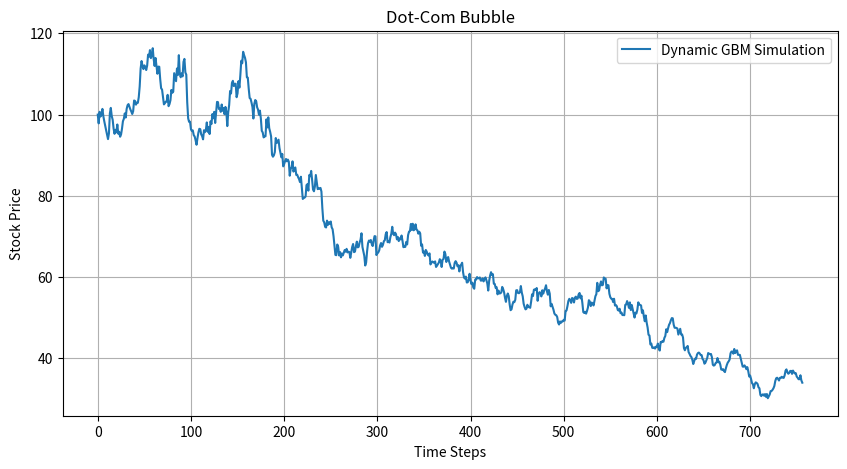
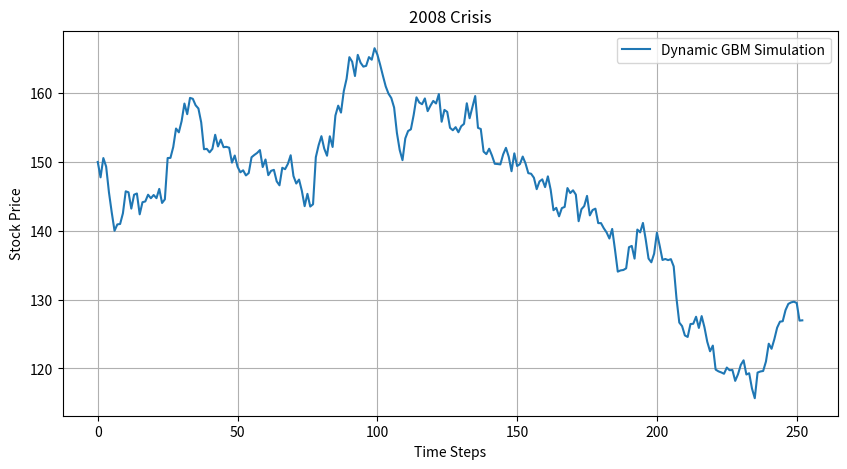
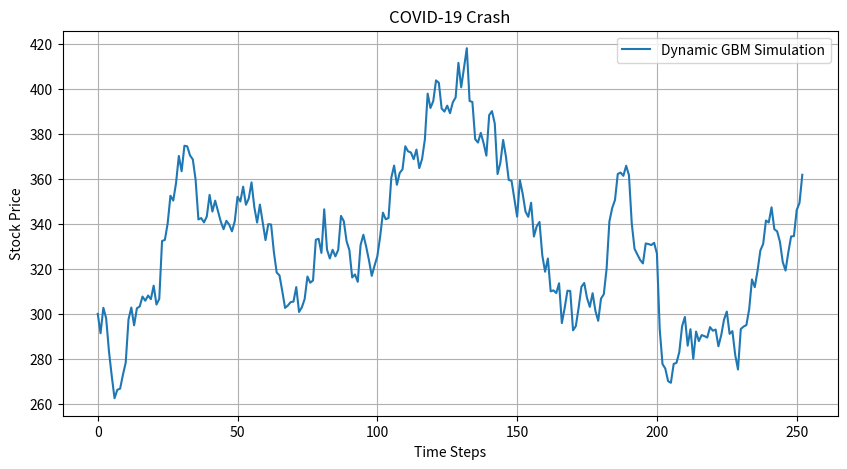
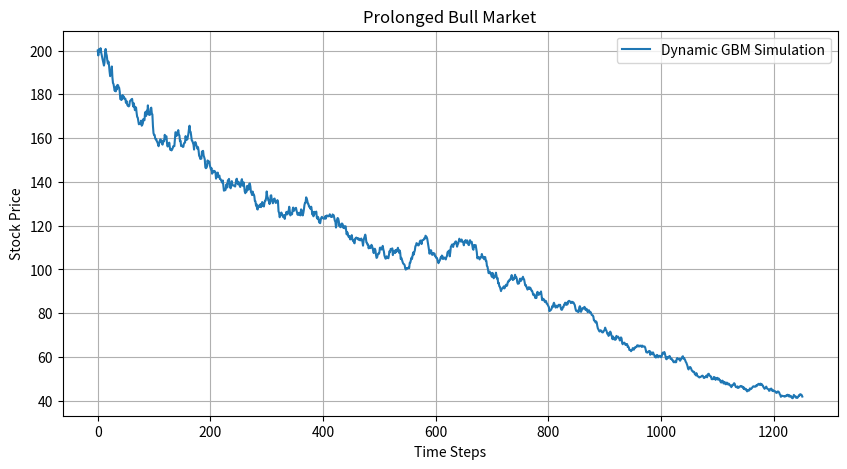
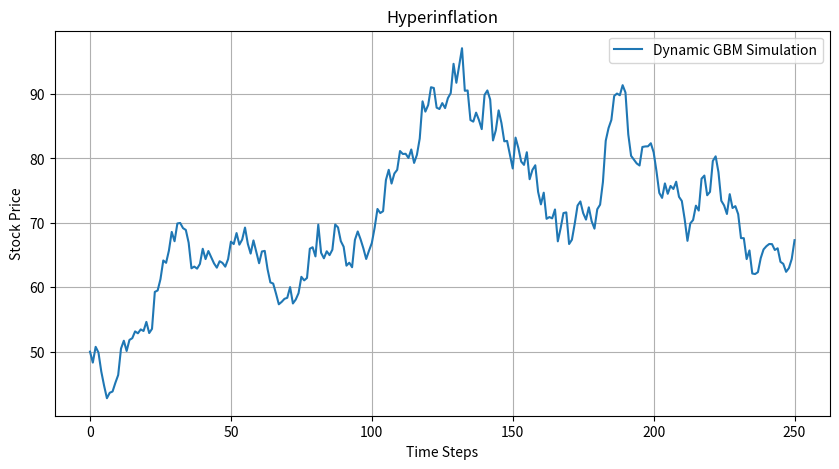
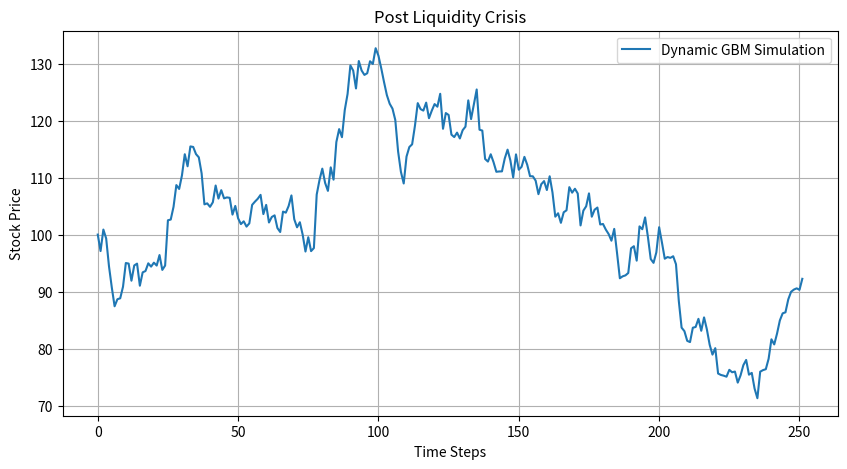
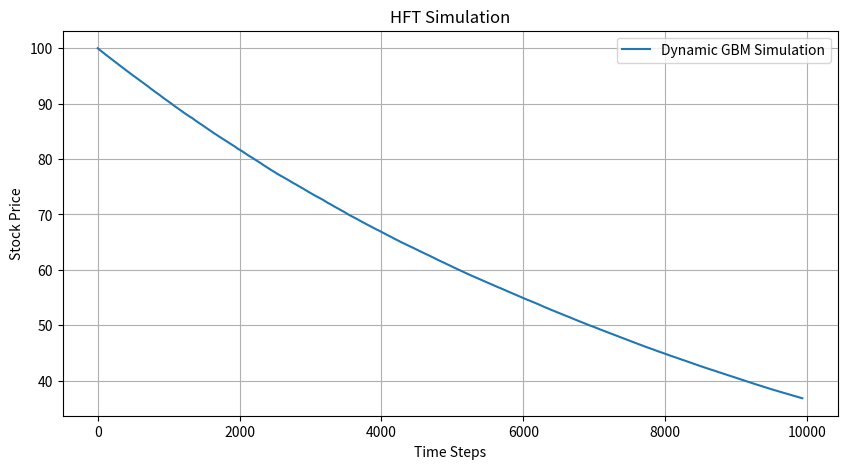

Python code for these plots, in order:
import numpy as np
import matplotlib.pyplot as plt


def simulate_dynamic_stock_price(
    duration=1,  # Total time duration in years
    steps=252,  # Number of steps (e.g., trading days in a year)
    initial_price=100,  # Initial stock price
    initial_liquidity=1_000_000,  # Initial liquidity
    drift=0.05,  # Mean return (annualized)
    volatility=0.2,  # Base volatility (annualized)
    mean_reversion_speed=0.1,  # For mean-reverting GBM
    long_term_mean=100,  # Long-term mean price for mean-reverting GBM
    jump_intensity=0.1,  # Jump intensity for jump-diffusion
    jump_mean=0.02,  # Mean of the jump size
    jump_std=0.1,  # Stddev of the jump size
    transaction_cost=0.001,  # Transaction cost as a fraction of price
    # Optional: Regime-switching parameters [(mu, sigma, duration)]
    regime_switch=None,
    hurst=0.5,  # Hurst parameter for fractional GBM
    market_shock_prob=0.01,  # Probability of a random market shock
    market_shock=None,  # "bullish" or "bearish"
    title="Stock Price Simulation"
):
    dt = duration / steps  # Time step
    prices = [initial_price]  # Initialize price list
    np.random.seed(42)  # For reproducibility

    # Initial regime-switching parameters
    if regime_switch:
        regime_idx = 0
        regime_mu, regime_sigma, regime_duration = regime_switch[regime_idx]
        time_in_regime = 0

    def choose_model(t, current_price, liquidity):
        """Dynamically selects the GBM model based on time, liquidity, and shocks."""
        if np.random.rand() < market_shock_prob:  # Simulate a market shock
            return "jump_diffusion"
        elif liquidity < 500_000:  # Low liquidity leads to more mean-reverting behavior
            return "mean_reverting"
        elif t < steps // 3:  # Early phase uses standard GBM
            return "standard"
        elif t < 2 * steps // 3:  # Mid-phase uses stochastic volatility
            return "stochastic_volatility"
        elif t % 50 == 0:  # Occasionally simulate regime-switching
            return "regime_switching"
        else:  # Default fallback
            return "standard"

    for t in range(steps):
        current_price = prices[-1]
        model = choose_model(t, current_price, initial_liquidity)

        # Standard GBM
        if model == "standard":
            dW = np.random.normal(0, np.sqrt(dt))
            dS = drift * current_price * dt + volatility * current_price * dW
            prices.append(current_price + dS)

        # Mean-Reverting GBM
        elif model == "mean_reverting":
            dW = np.random.normal(0, np.sqrt(dt))
            dS = mean_reversion_speed * \
                (long_term_mean - current_price) * \
                dt + volatility * current_price * dW
            prices.append(current_price + dS)

        # Jump-Diffusion GBM
        elif model == "jump_diffusion":
            dW = np.random.normal(0, np.sqrt(dt))
            jump = np.random.poisson(
                jump_intensity * dt) * np.random.normal(jump_mean, jump_std)
            dS = drift * current_price * dt + volatility * \
                current_price * dW + jump * current_price
            prices.append(current_price + dS)

        # Stochastic Volatility GBM (Heston model)
        elif model == "stochastic_volatility":
            v = volatility**2  # Initial variance
            kappa = mean_reversion_speed
            theta = volatility**2  # Long-term variance
            eta = 0.1  # Volatility of volatility
            dW1 = np.random.normal(0, np.sqrt(dt))
            dW2 = np.random.normal(0, np.sqrt(dt))
            dv = kappa * (theta - v) * dt + eta * np.sqrt(v) * dW2
            v = max(v + dv, 0)  # Ensure variance is non-negative
            dS = drift * current_price * dt + np.sqrt(v) * current_price * dW1
            prices.append(current_price + dS)

        # Regime-Switching GBM
        elif model == "regime_switching" and regime_switch:
            if time_in_regime >= regime_duration:
                regime_idx = (regime_idx + 1) % len(regime_switch)
                regime_mu, regime_sigma, regime_duration = regime_switch[regime_idx]
                time_in_regime = 0
            dW = np.random.normal(0, np.sqrt(dt))
            dS = regime_mu * current_price * dt + regime_sigma * current_price * dW
            prices.append(current_price + dS)
            time_in_regime += dt

        # Transaction Costs (Apply globally)
        prices[-1] -= transaction_cost * prices[-1]

        # Update Liquidity (Random Walk)
        initial_liquidity *= 1 + np.random.normal(0, 0.0001)

    # Apply Bullish or Bearish Shock (10% Up or Down)
    if market_shock == "bullish":
        prices = [p * 1.1 for p in prices]
    elif market_shock == "bearish":
        prices = [p * 0.9 for p in prices]

    # Plot the results
    plt.figure(figsize=(10, 5))
    plt.plot(prices, label="Dynamic GBM Simulation")
    plt.title(title)
    plt.xlabel("Time Steps")
    plt.ylabel("Stock Price")
    plt.legend()
    plt.grid()
    plt.show()

    return prices


configs = [
    {"duration": 3, "steps": 756, "initial_price": 100, "drift": 0.1, "volatility": 0.3,
     "regime_switch": [(0.1, 0.3, 500), (-0.2, 0.5, 256)], "jump_intensity": 0.05,
     "jump_mean": -0.2, "jump_std": 0.1, "market_shock_prob": 0.02, "title": "Dot-Com Bubble"},  # Dot-Com Bubble

    {"duration": 1, "steps": 252, "initial_price": 150, "drift": 0.02, "volatility": 0.2,
     "regime_switch": [(-0.3, 0.6, 150), (0.05, 0.3, 102)], "jump_intensity": 0.1,
     "jump_mean": -0.3, "jump_std": 0.15, "market_shock_prob": 0.05, "title": "2008 Crisis"},  # 2008 Crisis

    {"duration": 1, "steps": 252, "initial_price": 300, "drift": 0.05, "volatility": 0.4,
     "regime_switch": [(-0.4, 0.6, 50), (0.1, 0.3, 202)], "jump_intensity": 0.15,
     "jump_mean": -0.2, "jump_std": 0.25, "market_shock_prob": 0.1, "title": "COVID-19 Crash"},  # COVID-19 Crash

    {"duration": 5, "steps": 1260, "initial_price": 200, "drift": 0.08, "volatility": 0.15,
     "jump_intensity": 0.01, "jump_mean": -0.05, "jump_std": 0.03, "market_shock_prob": 0.005, "title": "Prolonged Bull Market"},  # Prolonged Bull Market

    {"duration": 1, "steps": 252, "initial_price": 50, "drift": 0.5, "volatility": 0.5,
     "jump_intensity": 0.2, "jump_mean": 0.3, "jump_std": 0.15, "market_shock_prob": 0.1, "title": "Hyperinflation"},  # Hyperinflation

    {"duration": 1, "steps": 252, "initial_price": 100, "drift": 0.02, "volatility": 0.4,
     "mean_reversion_speed": 0.2, "long_term_mean": 90, "jump_intensity": 0.08,
     "jump_mean": -0.1, "jump_std": 0.1, "market_shock_prob": 0.05, "title": "Post Liquidity Crisis"},  # Post-Liquidity Crisis

    {"duration": 1 / 252, "steps": 10_000, "initial_price": 100, "drift": 0.001, "volatility": 0.05,
     "transaction_cost": 0.0001, "market_shock_prob": 0.0001, "jump_intensity": 0.01,
     "jump_mean": -0.01, "jump_std": 0.02, "title": "HFT Simulation"},  # HFT Simulation
]


if __name__ == "__main__":
    for config in configs:
        simulate_dynamic_stock_price(**config)
